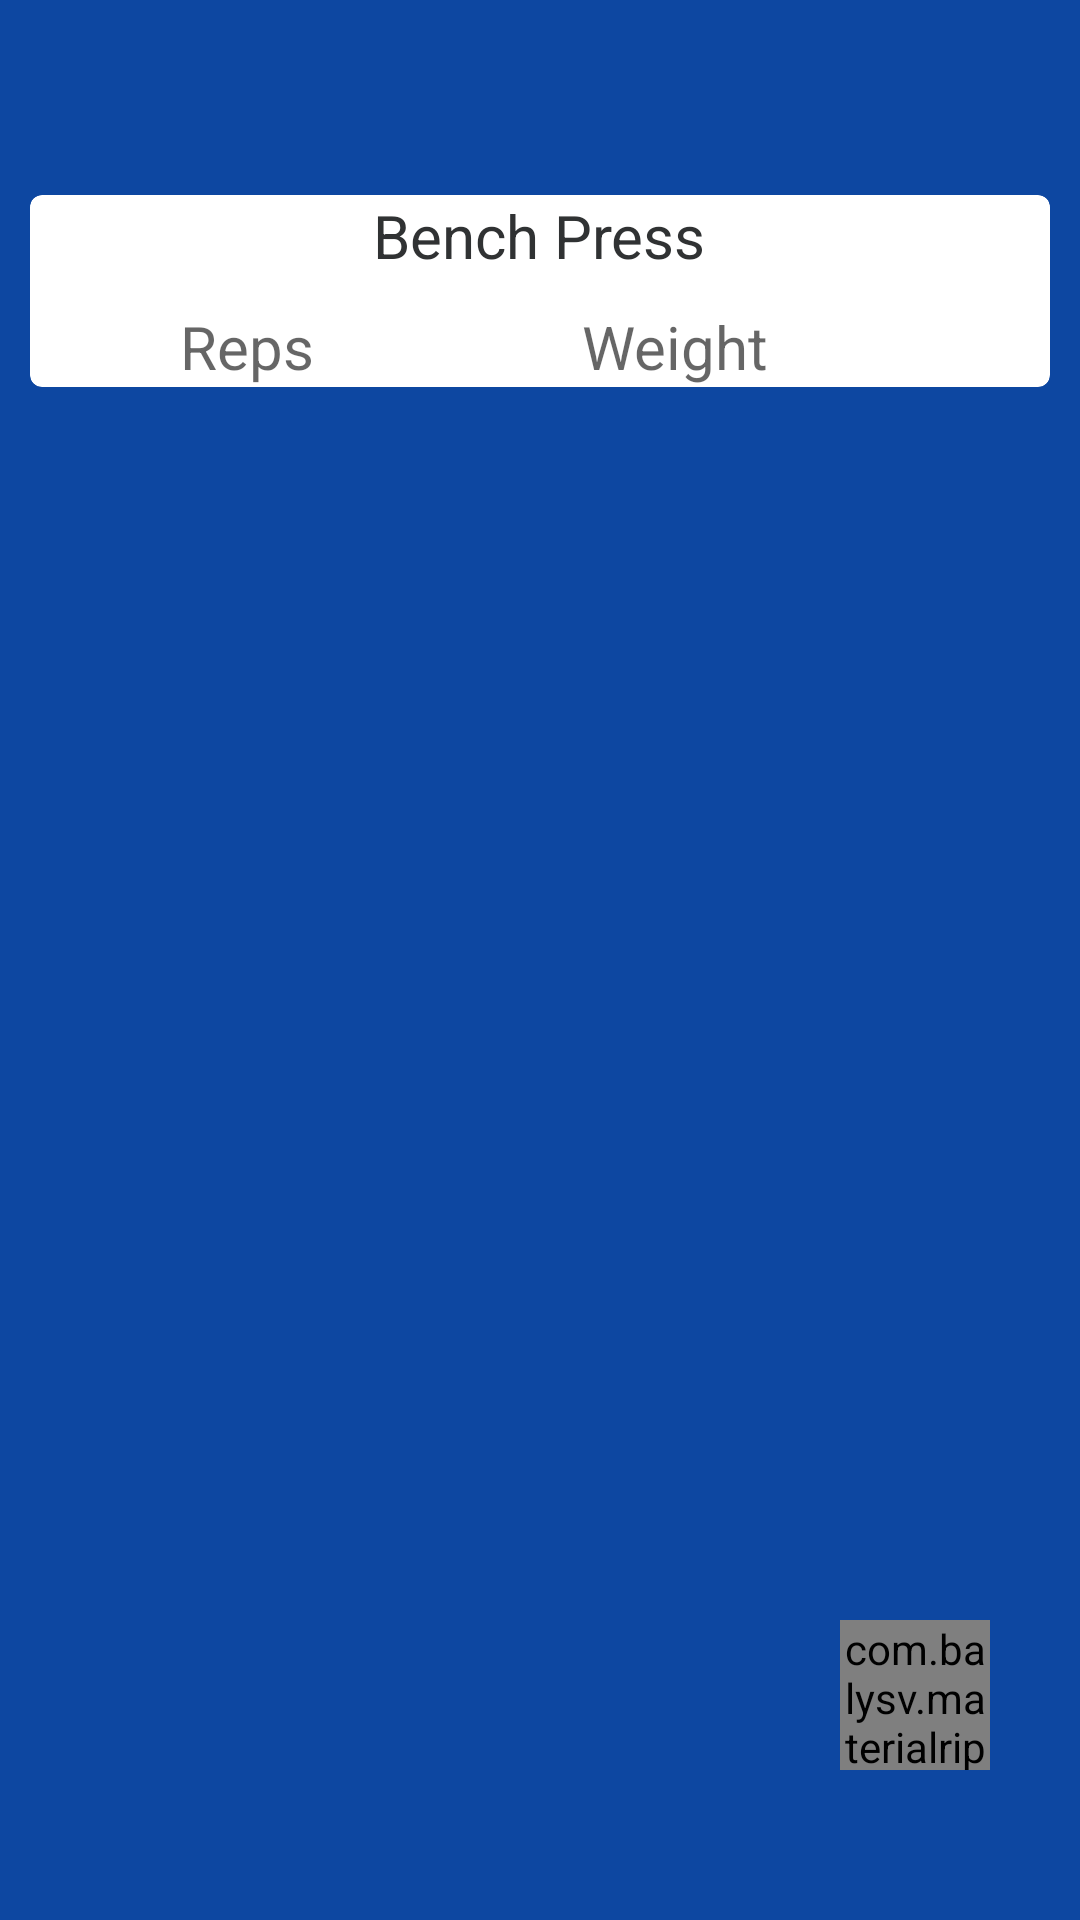

This screen was rendered from an Android layout file. Write that file and the resources it references.
<!-- AndroidManifest.xml: application theme AppTheme -->
<!-- res/layout/new_calculations_layout.xml -->
<?xml version="1.0" encoding="utf-8"?>
<RelativeLayout xmlns:android="http://schemas.android.com/apk/res/android"
    xmlns:app="http://schemas.android.com/apk/res-auto"
    android:layout_width="match_parent"
    android:layout_height="match_parent"
    android:background="@color/mainColor">

    <include layout="@layout/toolbar"/>

    <ScrollView
        android:layout_width="match_parent"
        android:layout_height="match_parent"
        android:layout_marginTop="55dp"
        android:padding="10dp"
        android:isScrollContainer="false">

        <RelativeLayout
            android:layout_width="match_parent"
            android:layout_height="match_parent">

            
           <android.support.v7.widget.CardView
               xmlns:card_view="http://schemas.android.com/apk/res-auto"
               android:id="@+id/benchPressCV"
               android:layout_gravity="center"
               android:layout_width="match_parent"
               android:layout_height="wrap_content"
               card_view:cardCornerRadius="4dp">

               
               <RelativeLayout
                   android:layout_width="match_parent"
                   android:layout_height="match_parent">

                   <TextView
                       android:id="@+id/benchPressHeaderTV"
                       android:layout_width="wrap_content"
                       android:layout_height="wrap_content"
                       android:layout_centerHorizontal="true"
                       android:text="@string/benchPress"
                       android:textColor="#303233"
                       android:textSize="20sp"/>

                   <LinearLayout
                       android:layout_width="270dp"
                       android:layout_height="wrap_content"
                       android:layout_below="@id/benchPressHeaderTV"
                       android:layout_marginTop="10dp"
                       android:layout_marginLeft="17dp"
                       android:orientation="horizontal"
                       android:weightSum="2">

                       <EditText
                           android:id="@+id/repsET"
                           android:layout_width="wrap_content"
                           android:layout_height="wrap_content"
                           android:gravity="center"
                           android:hint="@string/reps"
                           android:maxLength="3"
                           android:background="@null"
                           android:textColor="#303233"
                           android:textSize="20sp"
                           android:ems="2"
                           android:singleLine="true"
                           android:inputType="number"
                           android:layout_weight="1"
                           android:nextFocusDown="@+id/weightET"/>

                       <TextView
                           android:id="@+id/repsTV"
                           android:layout_width="wrap_content"
                           android:layout_height="wrap_content"
                           android:layout_marginLeft="-30dp"
                           android:text="@string/reps"
                           android:textSize="20sp"
                           android:textColor="#303233"
                           android:visibility="invisible"/>

                       <TextView
                           android:id="@+id/forTV"
                           android:layout_width="wrap_content"
                           android:layout_height="wrap_content"
                           android:text="@string/forHowMany"
                           android:layout_marginLeft="10dp"
                           android:textSize="20sp"
                           android:textColor="#303233"
                           android:visibility="invisible"/>

                       <EditText
                           android:id="@+id/weightET"
                           android:layout_width="wrap_content"
                           android:layout_height="wrap_content"
                           android:gravity="center"
                           android:layout_marginLeft="-30dp"
                           android:hint="@string/weight"
                           android:background="@null"
                           android:maxLength="6"
                           android:textColor="#303233"
                           android:textSize="20sp"
                           android:ems="3"
                           android:singleLine="true"
                           android:inputType="number"
                           android:layout_weight="1"/>

                       <TextView
                           android:id="@+id/weightTV"
                           android:layout_width="wrap_content"
                           android:layout_height="wrap_content"
                           android:layout_marginRight="10dp"
                           android:layout_marginLeft="-40dp"
                           android:text="@string/kgs"
                           android:textSize="20sp"
                           android:textColor="#303233"
                           android:visibility="invisible"/>

                   </LinearLayout>

               </RelativeLayout>

           </android.support.v7.widget.CardView>

        </RelativeLayout>
    </ScrollView>

    
    <include layout="@layout/floating_action_button"
        android:layout_width="wrap_content"
        android:layout_height="wrap_content"
        android:layout_alignParentBottom="true"
        android:layout_alignParentRight="true"
        android:layout_marginBottom="50dp"
        android:layout_marginRight="30dp"/>


</RelativeLayout>
<!-- res/layout/toolbar.xml (included above) -->
<?xml version="1.0" encoding="utf-8"?>
<LinearLayout xmlns:android="http://schemas.android.com/apk/res/android"
    xmlns:app="http://schemas.android.com/apk/res-auto"
    android:orientation="vertical"
    android:layout_width="match_parent"
    android:layout_height="match_parent">

    <android.support.v7.widget.Toolbar
        android:id="@+id/toolbar_main"
        android:layout_width="match_parent"
        android:layout_height="?attr/actionBarSize"
        android:background="@color/mainColor"
        android:minHeight="?attr/actionBarSize"
        app:theme="@style/ThemeOverlay.AppCompat.Dark.ActionBar"/>

</LinearLayout>
<!-- res/layout/floating_action_button.xml (included above) -->
<?xml version="1.0" encoding="utf-8"?>
<LinearLayout xmlns:android="http://schemas.android.com/apk/res/android"
    xmlns:app="http://schemas.android.com/apk/res-auto"
    android:orientation="vertical"
    android:layout_width="match_parent"
    android:layout_height="match_parent">

    
    <com.balysv.materialripple.MaterialRippleLayout
        android:id="@+id/ripple"
        android:layout_width="50dp"
        android:layout_height="50dp"
        app:mrl_rippleColor="@color/actionButtonRipple"
        app:mrl_rippleOverlay="true"
        app:mrl_rippleDelayClick="false"
        app:mrl_rippleRoundedCorners="30dp"
        app:mrl_rippleDuration="1000"
        app:mrl_rippleAlpha=".6">

        <RelativeLayout
            android:id="@+id/addBTN"
            android:layout_width="50dp"
            android:layout_height="50dp"
            android:background="@drawable/floating_action_button">

            <ImageView
                android:id="@+id/actionBTNIV"
                android:layout_width="wrap_content"
                android:layout_height="wrap_content"
                android:layout_centerVertical="true"
                android:layout_centerHorizontal="true"
                android:src="@mipmap/ic_add_white_36dp"/>

        </RelativeLayout>
    </com.balysv.materialripple.MaterialRippleLayout>

</LinearLayout>
<!-- resources referenced by this layout -->
<resources>
  <color name="actionButtonRipple">#bdbdbd</color>
  <color name="mainColor">#0d47a1</color>
  <!-- drawable floating_action_button (drawable) -->
  <?xml version="1.0" encoding="utf-8"?>
  <layer-list xmlns:android="http://schemas.android.com/apk/res/android">
      <item>
          <shape android:shape="oval">
              <solid android:color="#bdbdbd"/>
              <corners android:radius="4dp" />
          </shape>
      </item>
  
      <item
          android:left="0dp"
          android:right="0dp"
          android:top="0dp"
          android:bottom="2dp">
          <shape android:shape="oval">
              <solid android:color="@color/actionButtonYellow"/>
              <corners android:radius="2dp" />
          </shape>
      </item>
  </layer-list>
  <string name="benchPress">Bench Press</string>
  <string name="forHowMany">for</string>
  <string name="kgs">Kgs</string>
  <string name="reps">Reps</string>
  <string name="weight">Weight</string>
  <style name="AppTheme" parent="Theme.AppCompat.Light.NoActionBar">
  
          
  
          
          <item name="colorPrimaryDark">@color/mainColorDark</item>
      </style>
  <color name="actionButtonYellow">#fdd835</color>
  <color name="mainColorDark">#093170</color>
</resources>
